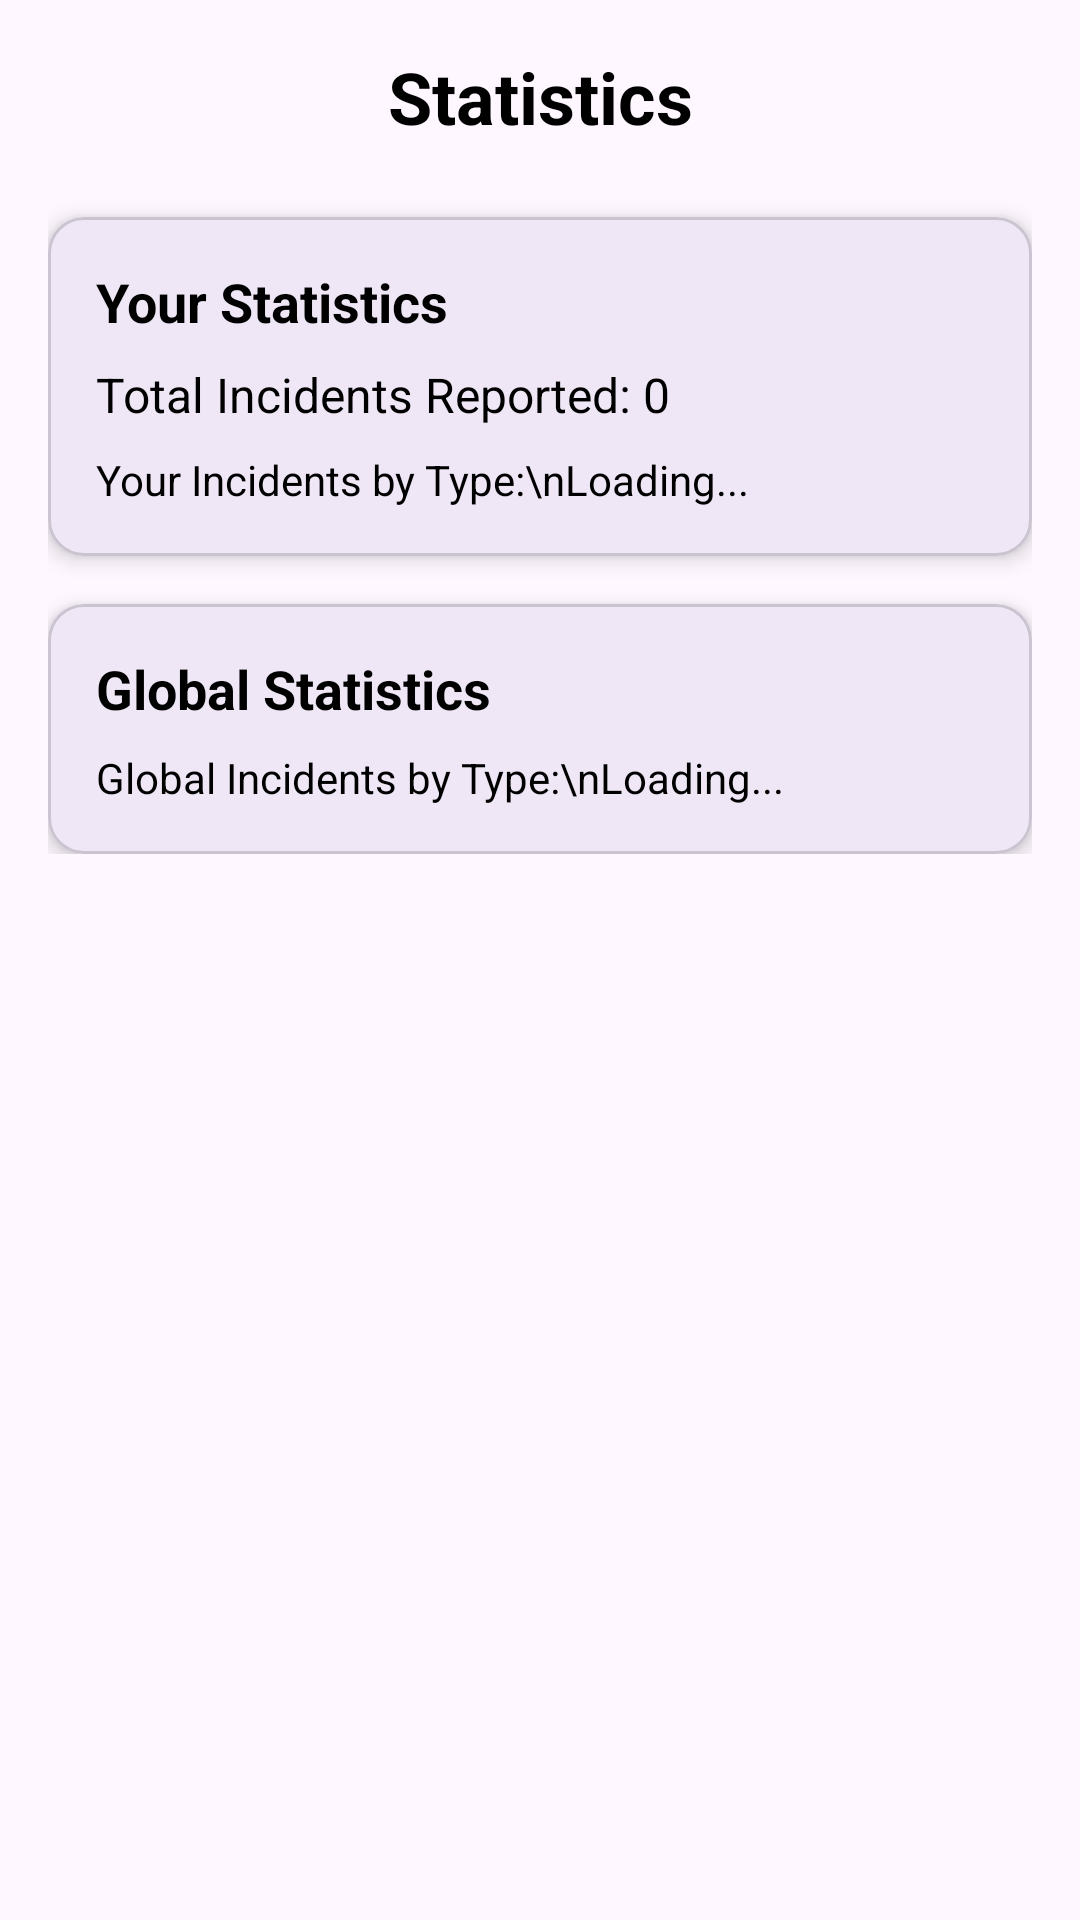

The Android layout XML behind this screen, and the referenced resources:
<!-- AndroidManifest.xml: application theme Theme.SmartAlert -->
<!-- res/layout/activity_user_statistics.xml -->
<?xml version="1.0" encoding="utf-8"?>
<ScrollView xmlns:android="http://schemas.android.com/apk/res/android"
    xmlns:app="http://schemas.android.com/apk/res-auto"
    android:layout_width="match_parent"
    android:layout_height="match_parent"
    android:padding="16dp"
    android:background="?attr/colorSurface">

    <LinearLayout
        android:layout_width="match_parent"
        android:layout_height="wrap_content"
        android:orientation="vertical">

        
        <TextView
            android:layout_width="match_parent"
            android:layout_height="wrap_content"
            android:text="Statistics"
            android:textSize="24sp"
            android:textStyle="bold"
            android:gravity="center"
            android:layout_marginBottom="24dp"/>

        
        <com.google.android.material.card.MaterialCardView
            android:layout_width="match_parent"
            android:layout_height="wrap_content"
            app:cardCornerRadius="12dp"
            app:cardElevation="4dp"
            android:layout_marginBottom="16dp">

            <LinearLayout
                android:layout_width="match_parent"
                android:layout_height="wrap_content"
                android:orientation="vertical"
                android:padding="16dp">

                <TextView
                    android:layout_width="match_parent"
                    android:layout_height="wrap_content"
                    android:text="Your Statistics"
                    android:textSize="18sp"
                    android:textStyle="bold"
                    android:layout_marginBottom="8dp"/>

                <TextView
                    android:id="@+id/totalIncidentsReported"
                    android:layout_width="match_parent"
                    android:layout_height="wrap_content"
                    android:text="Total Incidents Reported: 0"
                    android:textSize="16sp"
                    android:layout_marginBottom="8dp"/>

                <TextView
                    android:id="@+id/statisticsByType"
                    android:layout_width="match_parent"
                    android:layout_height="wrap_content"
                    android:text="Your Incidents by Type:\nLoading..."
                    android:textSize="14sp"/>

            </LinearLayout>
        </com.google.android.material.card.MaterialCardView>

        
        <com.google.android.material.card.MaterialCardView
            android:layout_width="match_parent"
            android:layout_height="wrap_content"
            app:cardCornerRadius="12dp"
            app:cardElevation="4dp">

            <LinearLayout
                android:layout_width="match_parent"
                android:layout_height="wrap_content"
                android:orientation="vertical"
                android:padding="16dp">

                <TextView
                    android:layout_width="match_parent"
                    android:layout_height="wrap_content"
                    android:text="Global Statistics"
                    android:textSize="18sp"
                    android:textStyle="bold"
                    android:layout_marginBottom="8dp"/>

                <TextView
                    android:id="@+id/globalStatistics"
                    android:layout_width="match_parent"
                    android:layout_height="wrap_content"
                    android:text="Global Incidents by Type:\nLoading..."
                    android:textSize="14sp"/>

            </LinearLayout>
        </com.google.android.material.card.MaterialCardView>

    </LinearLayout>
</ScrollView>
<!-- resources referenced by this layout -->
<resources>
  <style name="Theme.SmartAlert" parent="Base.Theme.SmartAlert" />
  <style name="Base.Theme.SmartAlert" parent="Theme.Material3.DayNight.NoActionBar">
          <item name="colorPrimaryVariant">@color/purple_700</item>
      <item name="colorOnPrimary">@color/white</item>
      <item name="colorSecondary">@color/teal_200</item>
      <item name="colorOnSecondary">@color/black</item>
      <item name="android:windowBackground">@color/white</item>
      <item name="android:textColor">@color/black</item>
      <item name="android:textColorPrimary">@color/black</item>
      <item name="android:textColorSecondary">@color/grey_600</item>
      </style>
  <color name="purple_700">#3700B3</color>
  <color name="white">#FFFFFFFF</color>
  <color name="teal_200">#03DAC5</color>
  <color name="black">#FF000000</color>
  <color name="grey_600">#757575</color>
</resources>
